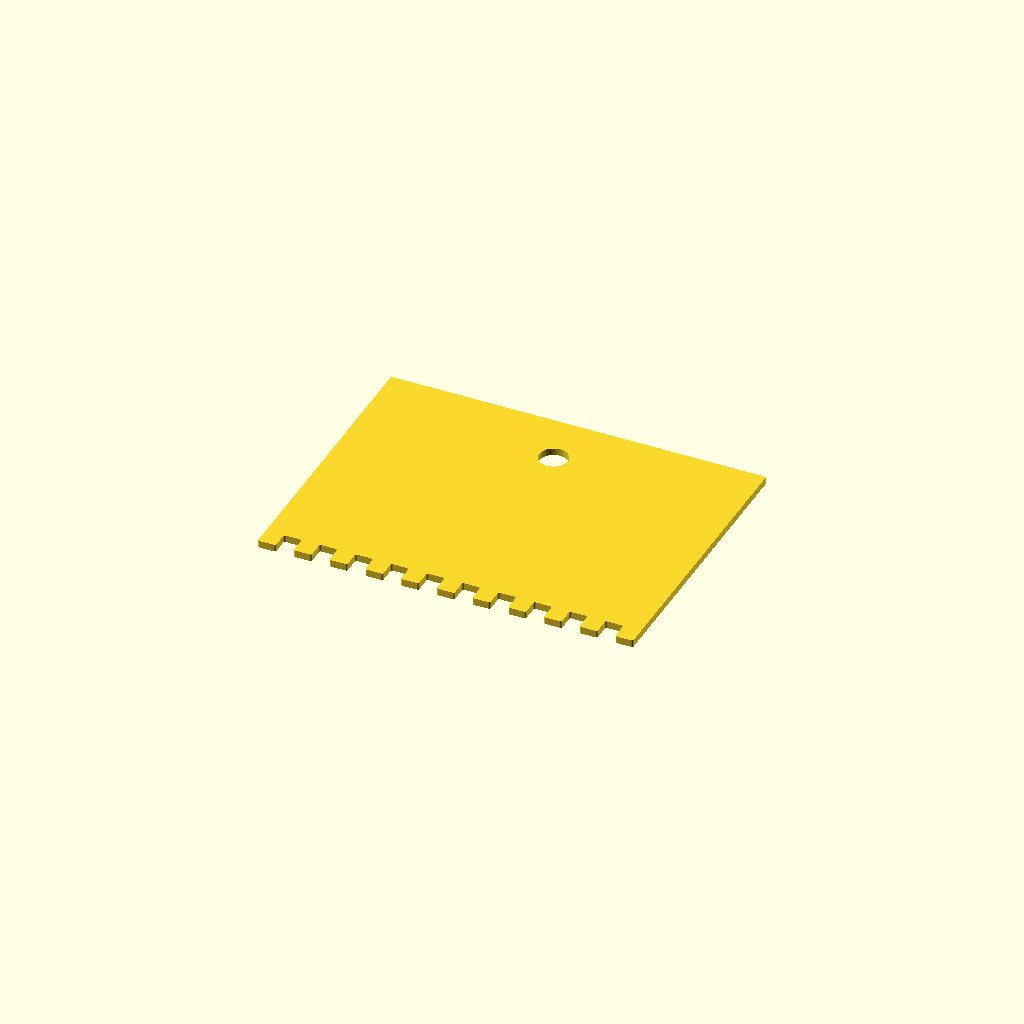
Cell 1 — every parameter at its default value.
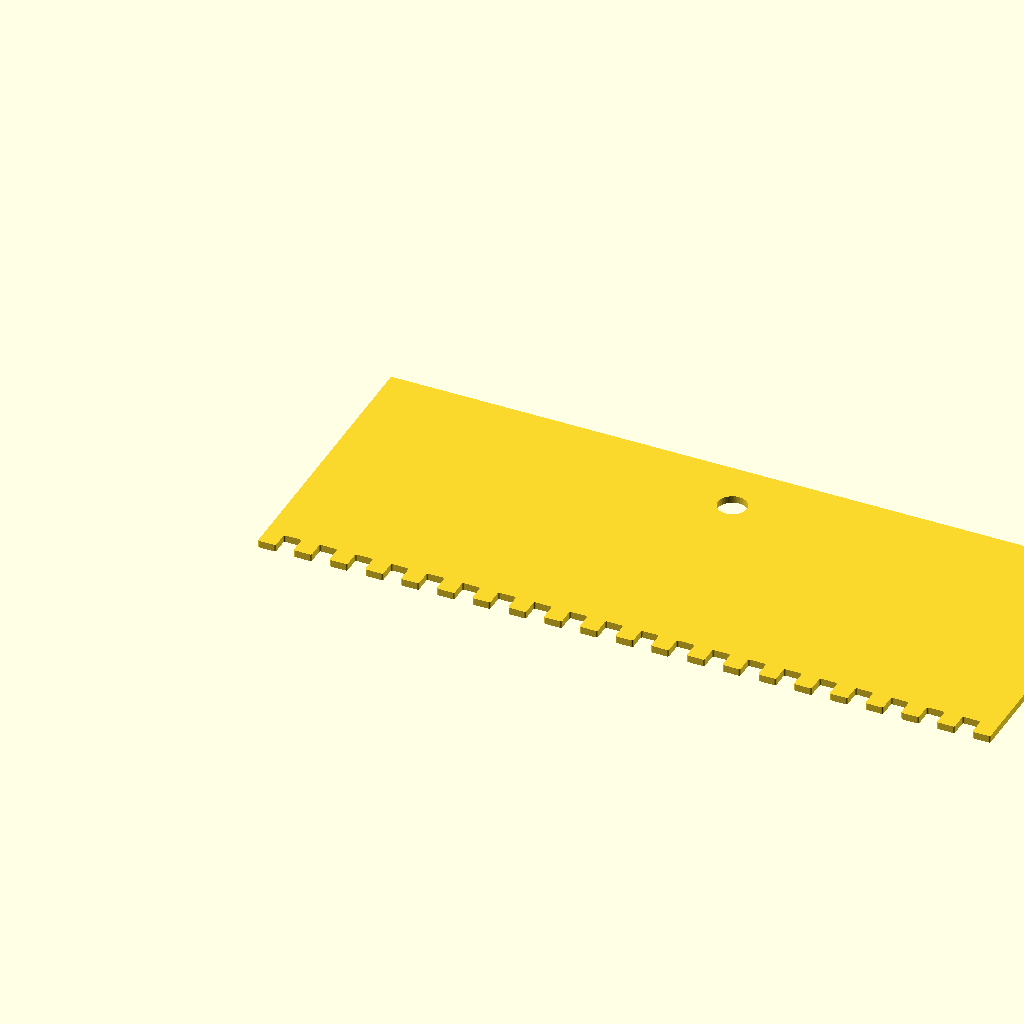
Cell 2: target_scraper_width = 200 (everything else at default).
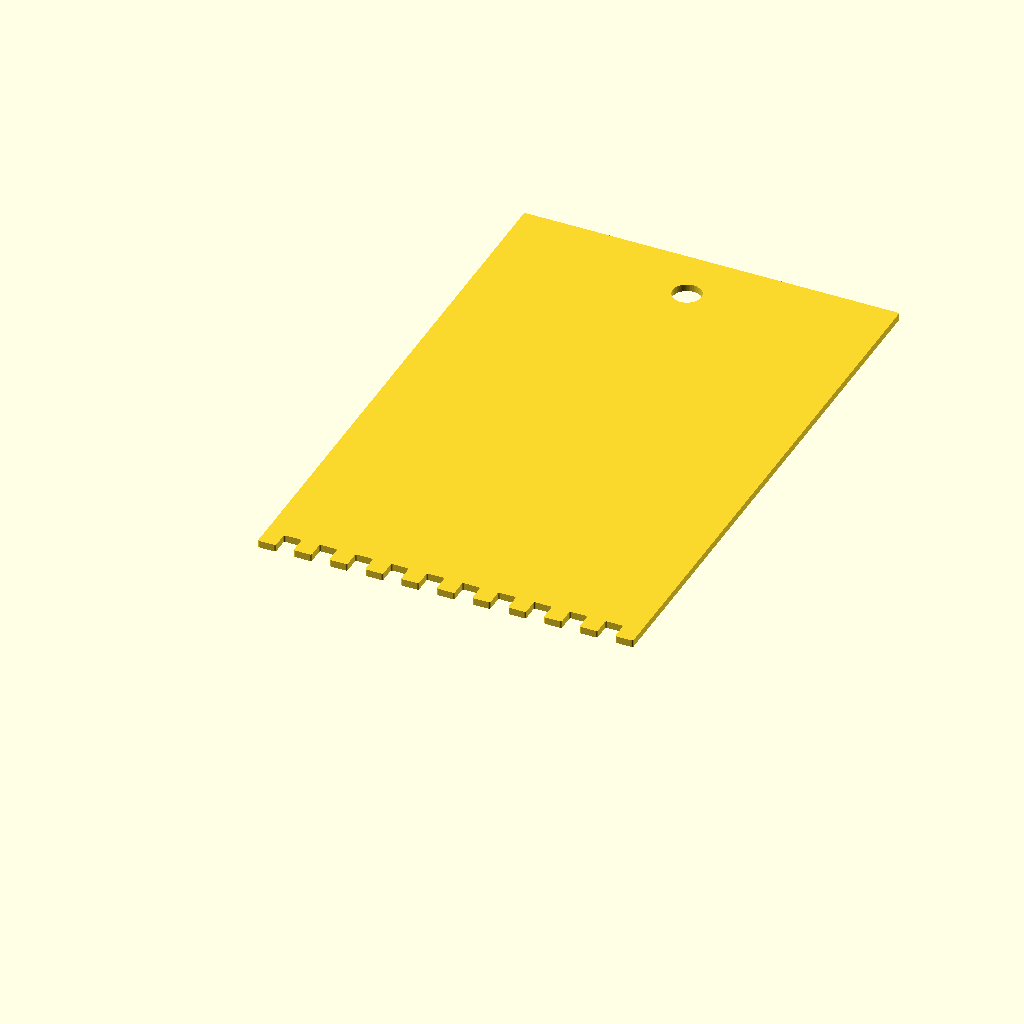
Cell 3: scraper_height = 160 (everything else at default).
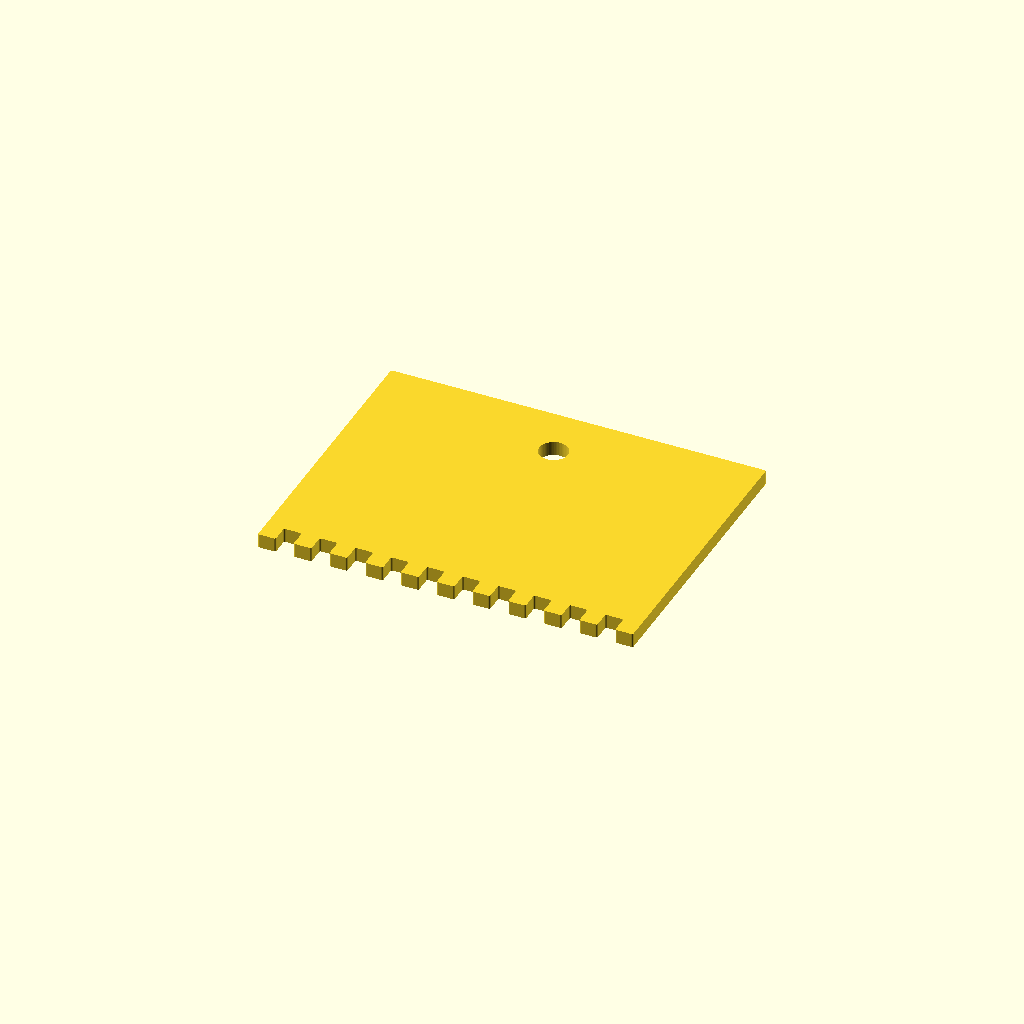
Cell 4 — blade_thickness set to 4, the other parameters unchanged.
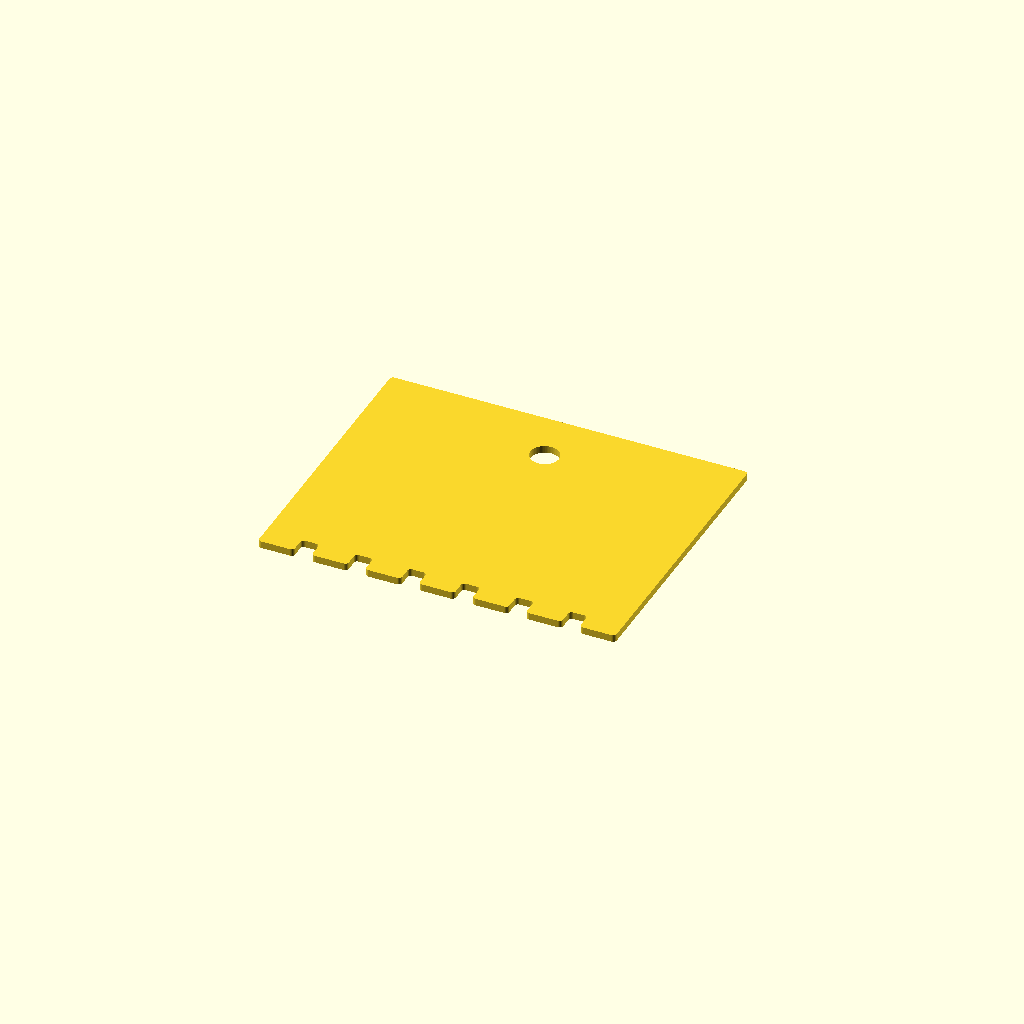
Cell 5 — tooth_width set to 10, the other parameters unchanged.
One fixed orthographic camera (rotation 55°, 0°, 25°; colour scheme Cornfield) for every cell.
Source of the model, Tile-Glue-Applicator/Tile-Glue-Applicator.scad:
/*
=============================================================================
README / DOCUMENTATION
=============================================================================
Project: Parametric Tile Glue Applicator / Scraper
Version: v0.04

Description:
This OpenSCAD script generates a 3D-printable scraper used for spreading
adhesive when laying ceramic tiles. The design is fully parametric, allowing
you to adjust the width, height, and teeth configuration to match different
tile sizes and glue requirements.

Modifications in this version:
- Added 10% rounded corners to the teeth cutouts for durability.
- Completely flat design without a thick handle.
- Width is automatically adjusted to ensure the blade starts and ends
  with a solid tooth instead of an empty gap.

How to use:
1. Open this file in OpenSCAD.
2. Use the Customizer pane (Window -> Customizer) to modify dimensions.
3. Press F5 to preview, F6 to render, and F7 to export as STL/3MF for printing.

Printing Tips:
- Print flat on the bed (no supports required).
- Use a durable filament like PETG or ABS/ASA. PLA is acceptable for
  single-use/DIY projects but may wear out faster.
- Increase perimeter count (walls) in your slicer for a stiffer blade.
=============================================================================
*/

// --- Parameters ---

/* [Main Dimensions] */
// Target width of the scraper blade (mm). Actual width auto-adjusts to end with teeth.
target_scraper_width = 100;
// Overall height of the scraper (mm)
scraper_height = 80;
// Thickness of the scraper blade (mm)
blade_thickness = 2.0;

/* [Teeth Configuration] */
// Height of the teeth cutouts (mm)
tooth_height = 5;
// Width of each solid tooth (mm)
tooth_width = 5;
// Spacing between teeth (width of the gap) (mm)
tooth_spacing = 5;

/* [Hole Configuration] */
// Diameter of the hanging hole (set to 0 to disable)
hole_diameter = 8.0;
// Distance of the hole from the top edge (mm)
hole_offset = 15.0;

/* [Hidden] */
$fn = 60;
eps = 0.01;

// Calculations to ensure starts and ends with a tooth
// Calculate how many teeth will fit closest to the target width
num_teeth = max(2, round((target_scraper_width + tooth_spacing) / (tooth_width + tooth_spacing)));
// Calculate the precise width required
actual_width = (num_teeth * tooth_width) + ((num_teeth - 1) * tooth_spacing);

// Calculate rounding radius (10% of tooth width)
round_r = tooth_width * 0.10;

// --- Module Definition ---

module tile_glue_applicator() {
    linear_extrude(height = blade_thickness) {
        difference() {
            // Apply double-offset rounding to the blade and teeth
            // This uniformly rounds both convex (tooth tips) and concave (tooth roots) corners
            offset(r = round_r)
                offset(r = -2 * round_r)
                    offset(r = round_r) {
                        difference() {
                            // Main Scraper Blade (2D)
                            square([actual_width, scraper_height]);

                            // Subtract teeth gaps
                            if (num_teeth > 1) {
                                for (i = [0 : num_teeth - 2]) {
                                    gap_x = tooth_width + i * (tooth_width + tooth_spacing);
                                    translate([gap_x, -eps])
                                        square([tooth_spacing, tooth_height + eps]);
                                }
                            }
                        }
                    }

            // Subtract Hanging Hole (done after offset so it remains perfectly circular)
            if (hole_diameter > 0) {
                translate([actual_width / 2, scraper_height - hole_offset])
                    circle(d = hole_diameter);
            }
        }
    }
}

// --- Render ---
tile_glue_applicator();
Parameter table extracted from the source (name, type, default, range or options):
target_scraper_width: number, default 100
scraper_height: number, default 80
blade_thickness: number, default 2
tooth_height: number, default 5
tooth_width: number, default 5
tooth_spacing: number, default 5
hole_diameter: number, default 8
hole_offset: number, default 15
